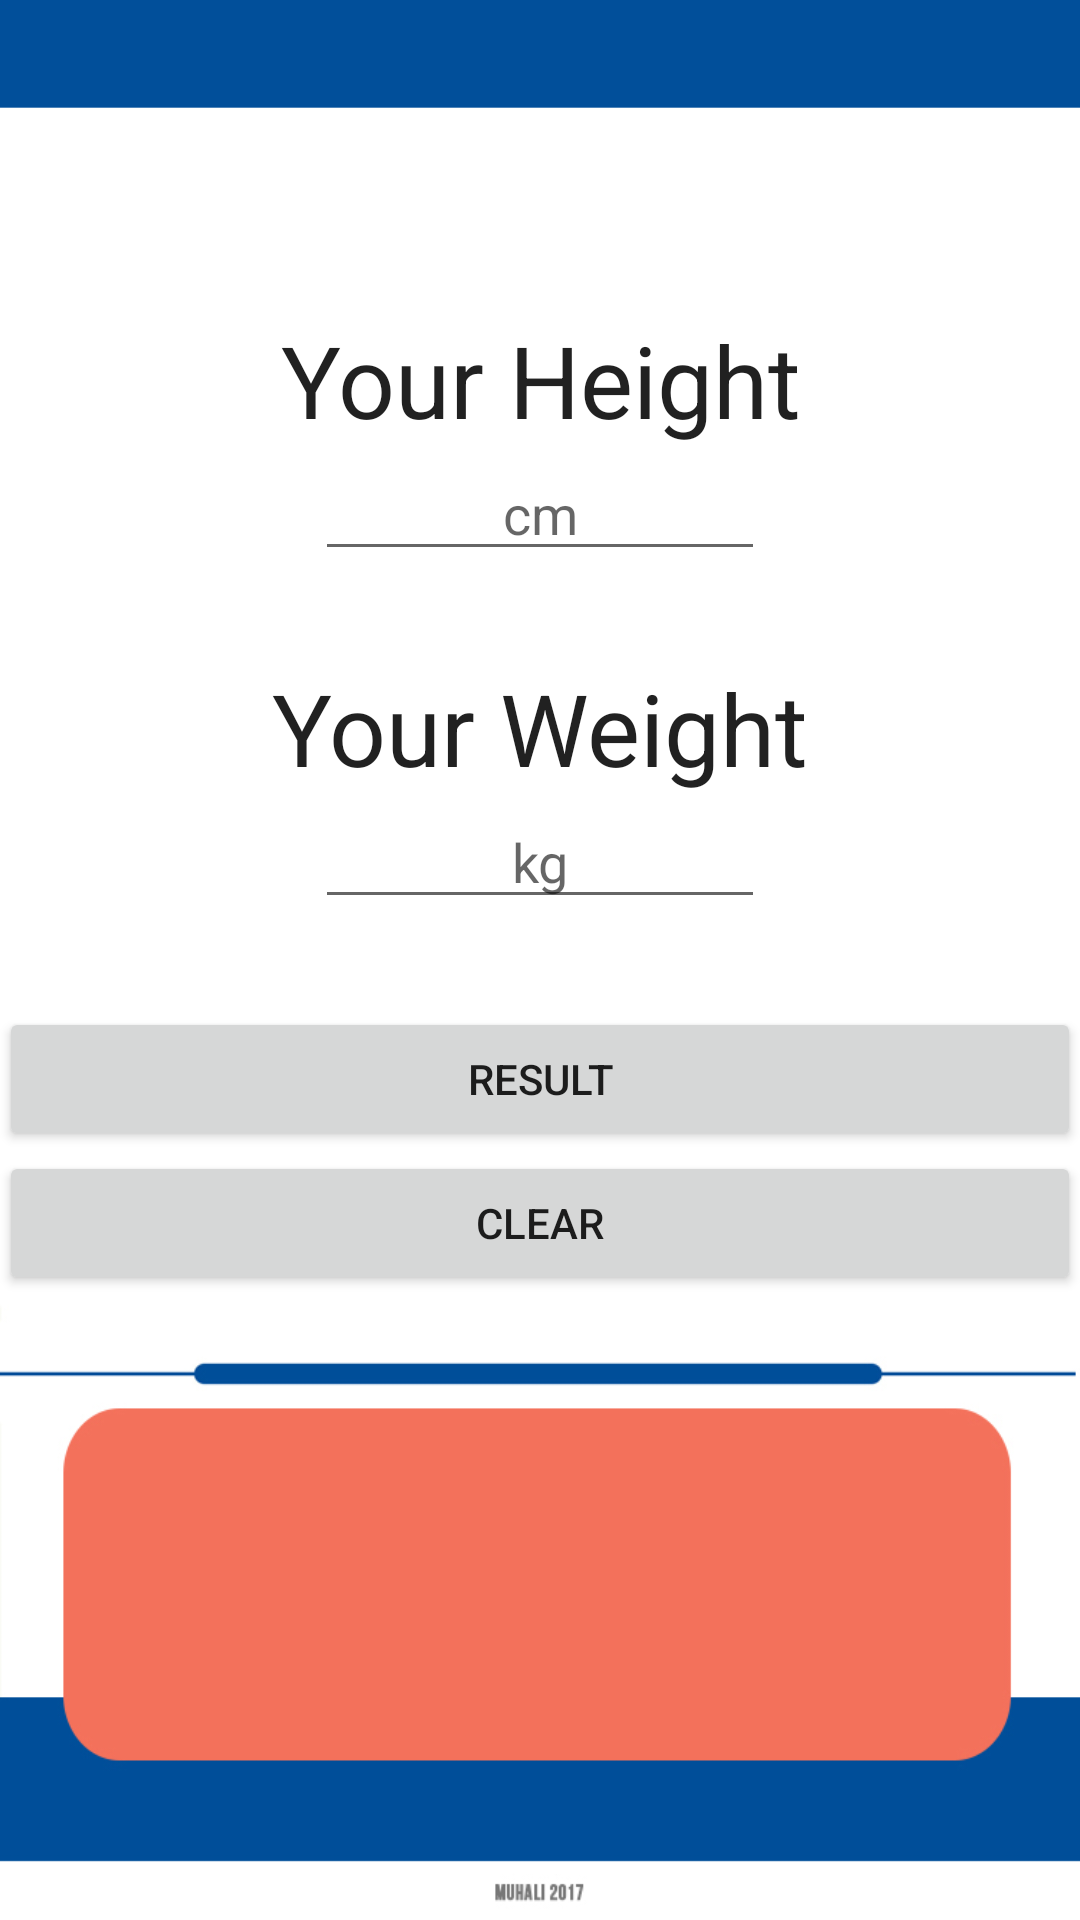

Here is an Android app screen rendered from its layout file. Give the layout XML and the strings, colors and styles it references.
<!-- AndroidManifest.xml: application theme AppTheme -->
<!-- res/layout/activity_first.xml -->
<?xml version="1.0" encoding="utf-8"?>
<LinearLayout xmlns:android="http://schemas.android.com/apk/res/android"
    xmlns:tools="http://schemas.android.com/tools"
    android:id="@+id/LinearLayout1"
    android:layout_width="match_parent"
    android:gravity="center_vertical|center_horizontal"
    android:layout_height="match_parent"
    android:orientation="vertical"
    android:paddingBottom="@dimen/activity_vertical_margin"
    android:paddingLeft="@dimen/activity_horizontal_margin"
    android:paddingRight="@dimen/activity_horizontal_margin"
    android:paddingTop="@dimen/activity_vertical_margin"
    android:background="@drawable/bg"
    tools:context="com.example.example.calculatorimt.MainActivity"
    android:weightSum="1">

    <TextView
        android:id="@+id/txtTinggi"
        android:layout_width="match_parent"
        android:textAlignment="center"
        android:layout_height="wrap_content"
        android:text="Your Height"
        android:textSize="100px"
        android:textAppearance="?android:attr/textAppearanceLarge" />

    <EditText
        android:id="@+id/edTinggi"
        android:layout_width="150dp"
        android:textAlignment="center"
        android:layout_height="wrap_content"
        android:hint="cm"
        android:inputType="number" />

    <TextView
        android:id="@+id/txtBerat"
        android:layout_width="match_parent"
        android:layout_height="wrap_content"
        android:textAlignment="center"
        android:layout_marginTop="30dp"
        android:text="Your Weight"
        android:textSize="100px"
        android:textAppearance="?android:attr/textAppearanceLarge" />

    <EditText
        android:id="@+id/edBerat"
        android:layout_width="150dp"
        android:layout_height="wrap_content"
        android:textAlignment="center"
        android:hint="kg"
        android:inputType="number" />

    <TextView
        android:id="@+id/txtHasil"
        android:layout_width="wrap_content"
        android:layout_height="wrap_content"
        android:text=""
        android:textAppearance="?android:attr/textAppearanceLarge" />

    <LinearLayout
        android:id="@+id/LinearLayout1"
        android:layout_width="match_parent"
        android:layout_height="wrap_content"
        android:gravity="center"
        android:orientation="vertical" >

        <Button
            android:id="@+id/btHitung"
            android:layout_width="match_parent"
            android:layout_height="wrap_content"
            android:layout_weight="1"
            android:text="Result" />

        <Button
            android:id="@+id/btHapus"
            android:layout_width="match_parent"
            android:layout_height="wrap_content"
            android:text="Clear"
            android:layout_weight="1"
            android:onClick="hapus"/>

    </LinearLayout>

    <TextView
        android:id="@+id/txtKeterangan1"
        android:layout_marginTop="25dp"
        android:layout_width="wrap_content"
        android:layout_height="wrap_content"
        android:text=""
        android:textAppearance="?android:attr/textAppearanceLarge" />

    <TextView
        android:id="@+id/txtKeterangan2"
        android:layout_marginTop="20dp"
        android:layout_width="wrap_content"
        android:layout_height="wrap_content"
        android:text=""
        android:textAppearance="?android:attr/textAppearanceLarge" />

</LinearLayout>
<!-- resources referenced by this layout -->
<resources>
  <!-- drawable bg: jpg bitmap (drawable, 109954 bytes) -->
  <style name="AppTheme" parent="Theme.AppCompat.Light.DarkActionBar">
          
          <item name="colorPrimary">@color/colorPrimary</item>
          <item name="colorPrimaryDark">@color/colorPrimaryDark</item>
          <item name="colorAccent">@color/colorAccent</item>
      </style>
  <!-- not gathered from this repository: default colours our renderer supplied (Android Studio template values) -->
  <color name="colorPrimary">#FF6200EE</color>
  <color name="colorPrimaryDark">#FF3700B3</color>
  <color name="colorAccent">#FF03DAC5</color>
</resources>
